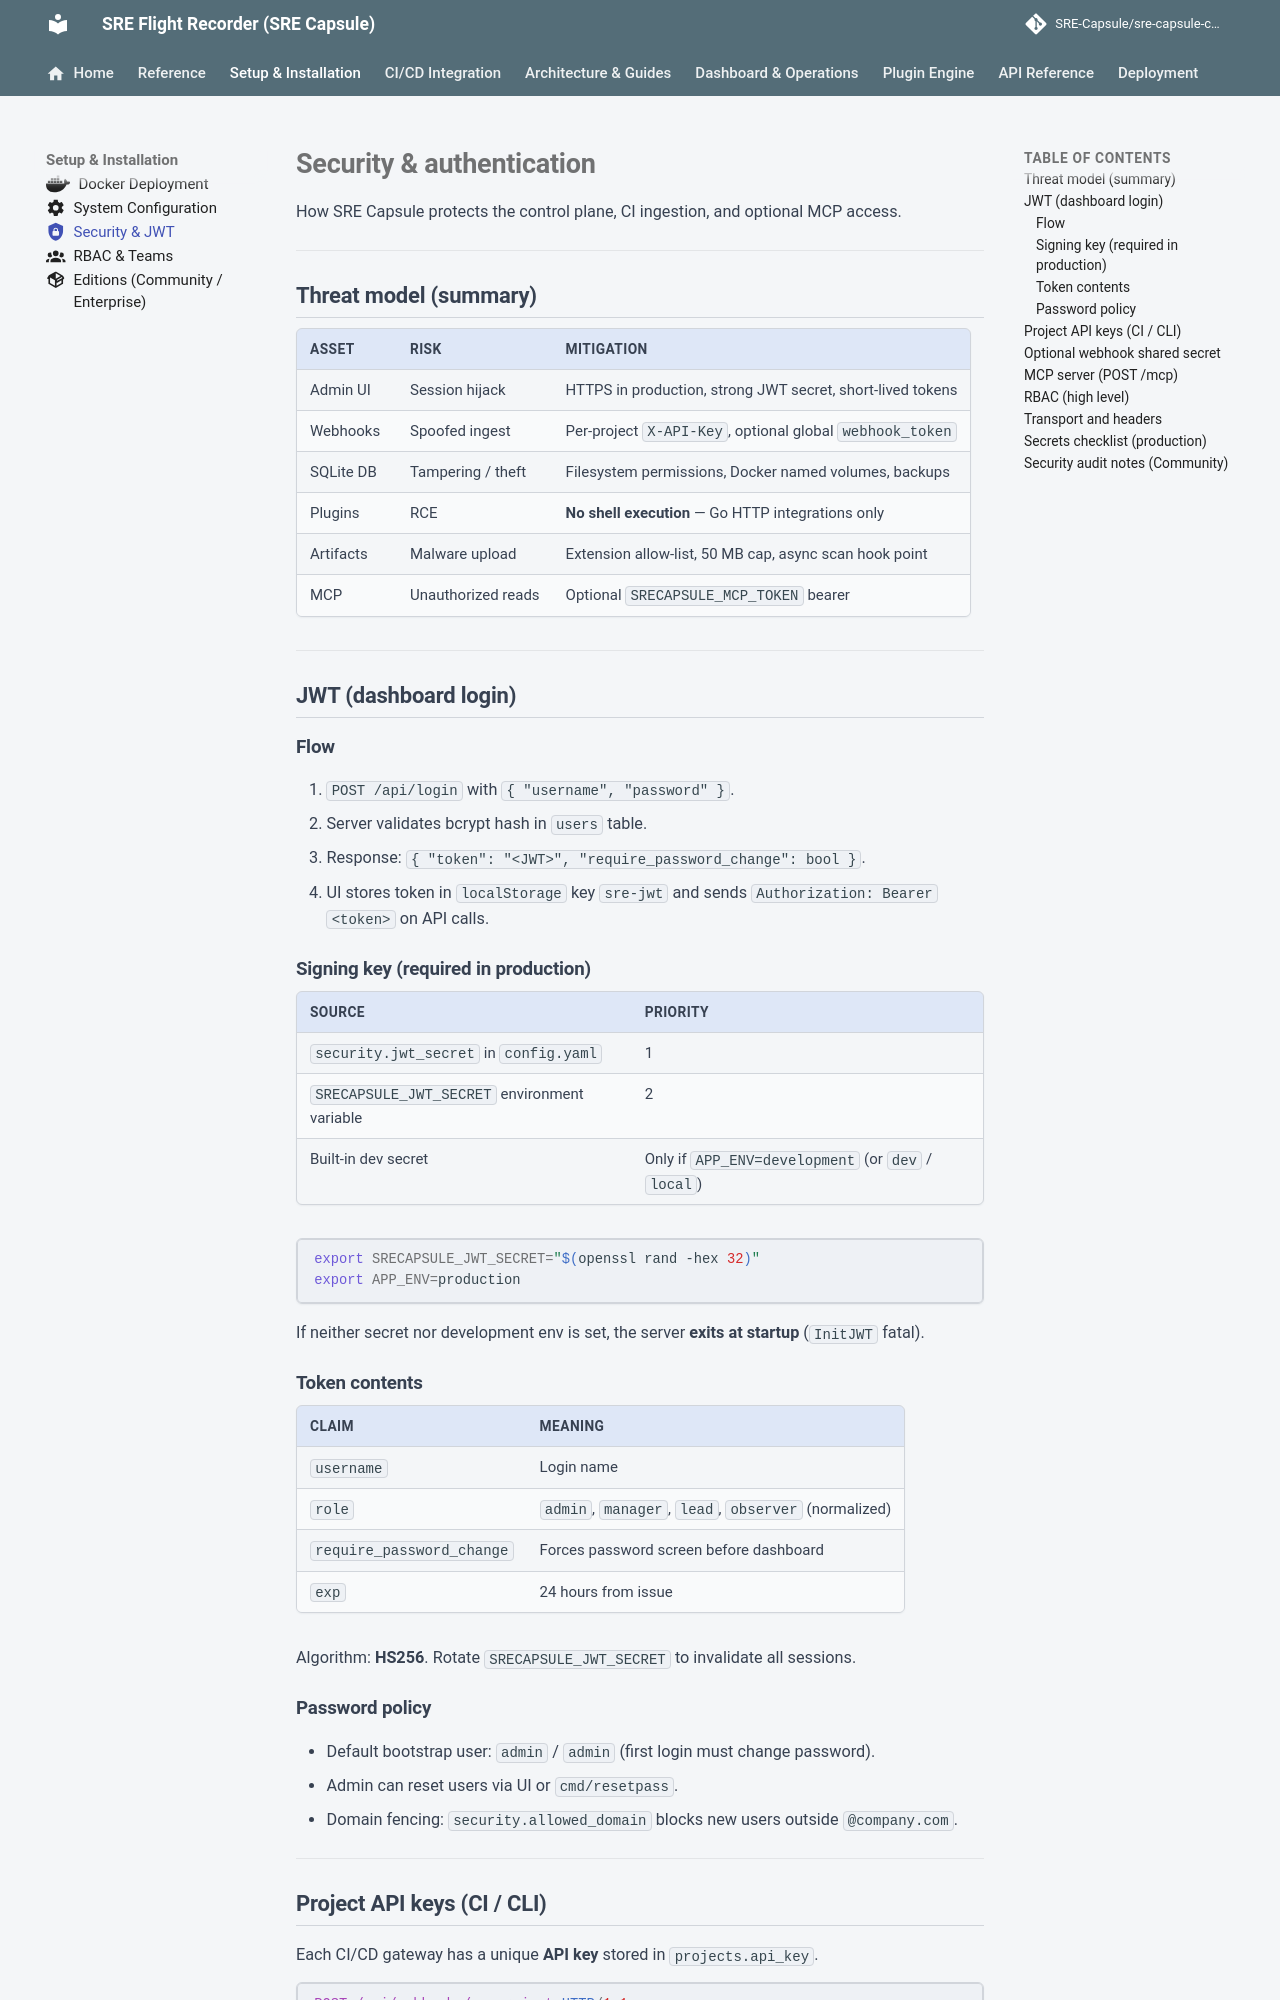

repository: Ashraf-Khabar/qa-capsule · page: setup/security-authentication/index.html · generator: mkdocs

---
icon: material/shield-lock
---

# Security & authentication

How SRE Capsule protects the control plane, CI ingestion, and optional MCP access.

---

## Threat model (summary)

| Asset | Risk | Mitigation |
|---|---|---|
| Admin UI | Session hijack | HTTPS in production, strong JWT secret, short-lived tokens |
| Webhooks | Spoofed ingest | Per-project `X-API-Key`, optional global `webhook_token` |
| SQLite DB | Tampering / theft | Filesystem permissions, Docker named volumes, backups |
| Plugins | RCE | **No shell execution** — Go HTTP integrations only |
| Artifacts | Malware upload | Extension allow-list, 50 MB cap, async scan hook point |
| MCP | Unauthorized reads | Optional `SRECAPSULE_MCP_TOKEN` bearer |

---

## JWT (dashboard login)

### Flow

1. `POST /api/login` with `{ "username", "password" }`.
2. Server validates bcrypt hash in `users` table.
3. Response: `{ "token": "<JWT>", "require_password_change": bool }`.
4. UI stores token in `localStorage` key `sre-jwt` and sends `Authorization: Bearer <token>` on API calls.

### Signing key (required in production)

| Source | Priority |
|---|---|
| `security.jwt_secret` in `config.yaml` | 1 |
| `SRECAPSULE_JWT_SECRET` environment variable | 2 |
| Built-in dev secret | Only if `APP_ENV=development` (or `dev` / `local`) |

```bash
export SRECAPSULE_JWT_SECRET="$(openssl rand -hex 32)"
export APP_ENV=production
```

If neither secret nor development env is set, the server **exits at startup** (`InitJWT` fatal).

### Token contents

| Claim | Meaning |
|---|---|
| `username` | Login name |
| `role` | `admin`, `manager`, `lead`, `observer` (normalized) |
| `require_password_change` | Forces password screen before dashboard |
| `exp` | 24 hours from issue |

Algorithm: **HS256**. Rotate `SRECAPSULE_JWT_SECRET` to invalidate all sessions.

### Password policy

- Default bootstrap user: `admin` / `admin` (first login must change password).
- Admin can reset users via UI or `cmd/resetpass`.
- Domain fencing: `security.allowed_domain` blocks new users outside `@company.com`.

---
